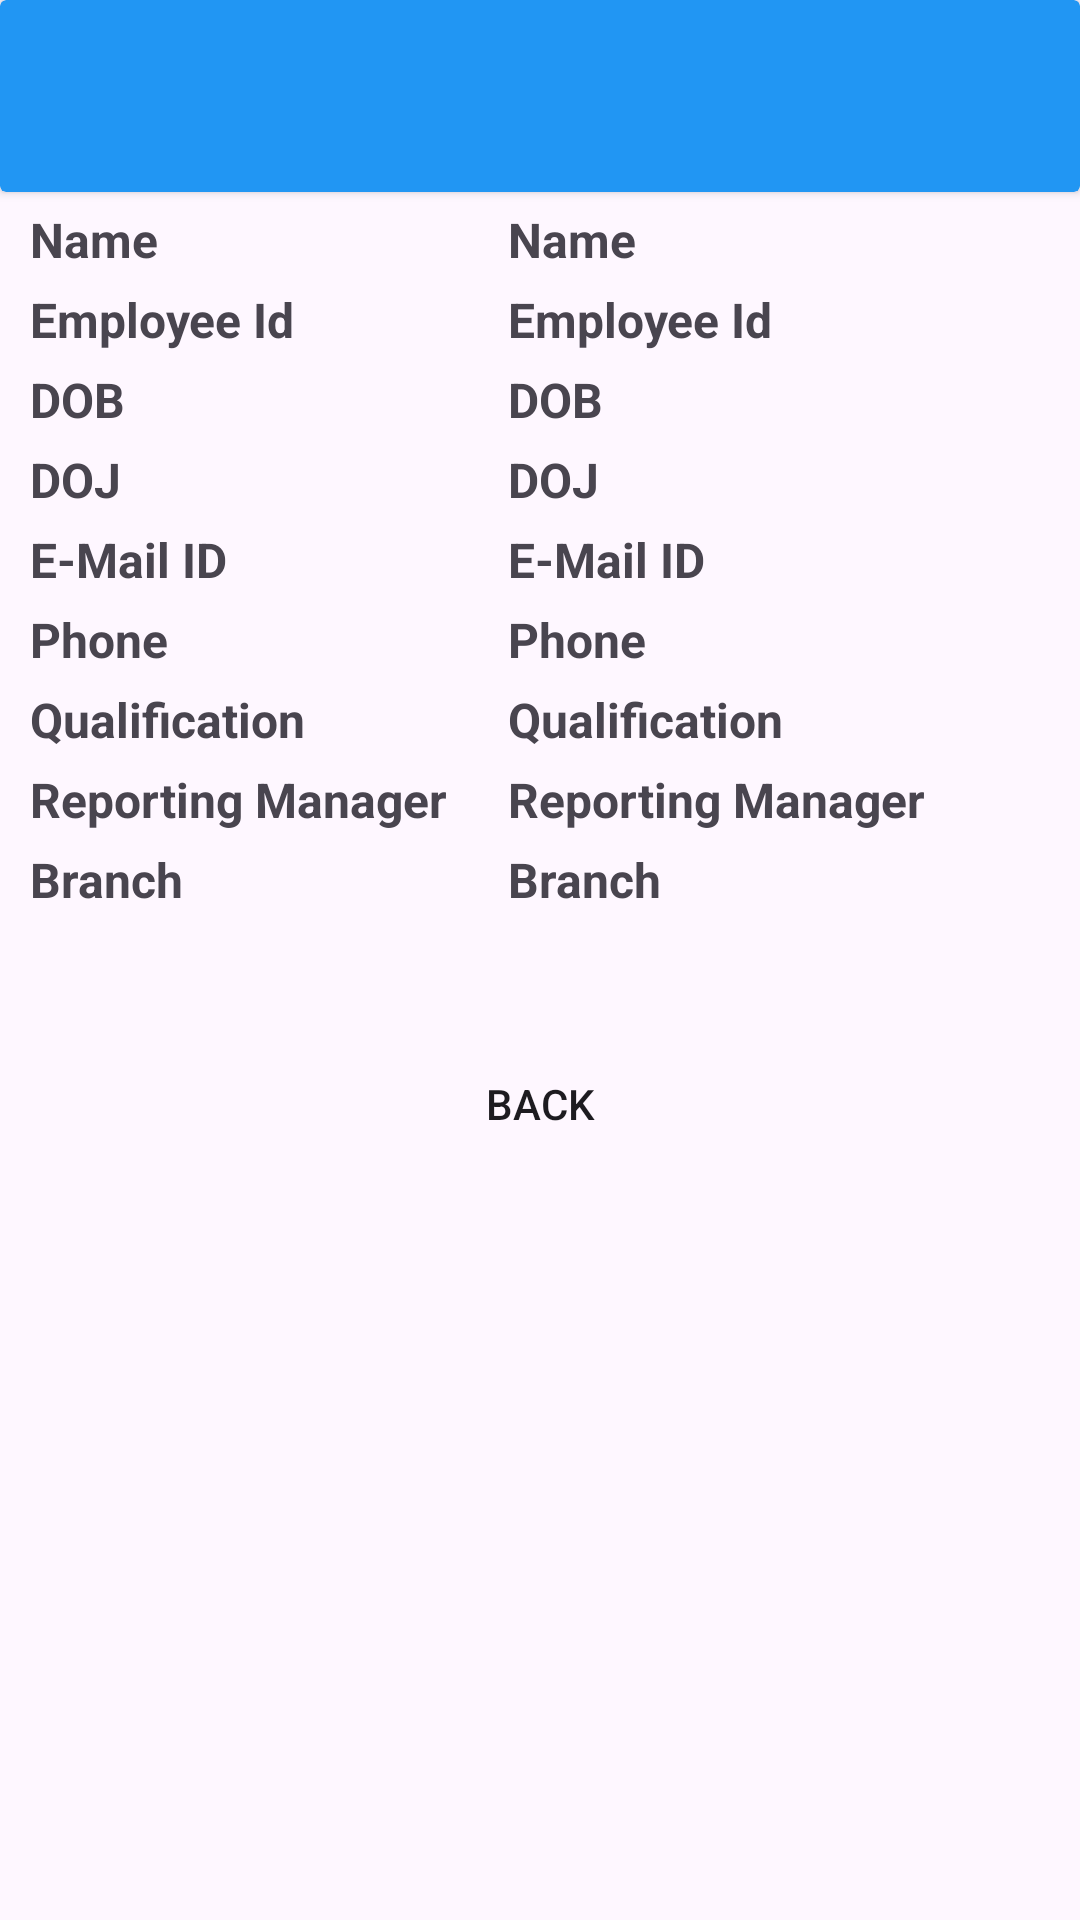

Layout XML and referenced resources for this Android screen:
<!-- AndroidManifest.xml: application theme Theme.AttendanceApp -->
<!-- res/layout/activity_profilectivity.xml -->
<?xml version="1.0" encoding="utf-8"?>
<LinearLayout xmlns:android="http://schemas.android.com/apk/res/android"
    xmlns:app="http://schemas.android.com/apk/res-auto"
    xmlns:tools="http://schemas.android.com/tools"
    android:layout_width="match_parent"
    android:layout_height="match_parent"
    android:orientation="vertical"
    tools:context=".ProfileActivity">
    <androidx.cardview.widget.CardView
        android:id="@+id/toolbar_main"
        android:layout_width="match_parent"
        android:layout_height="?attr/actionBarSize"
        android:backgroundTint="@color/primary">
        <ImageView
            android:id="@+id/back_btn"
            android:layout_width="wrap_content"
            android:layout_height="wrap_content"
            android:src="@drawable/arrow_back_24"
            android:layout_gravity="start|center"
            android:layout_marginStart="20dp"/>
    </androidx.cardview.widget.CardView>

<TableLayout
    android:layout_width="match_parent"
    android:layout_height="wrap_content"
    android:paddingBottom="10dp">
    <TableRow>
        <TextView
            android:layout_width="wrap_content"
            android:layout_height="wrap_content"
            android:text="Name"
            android:layout_marginTop="5dp"
            android:layout_marginHorizontal="10dp"
            android:textSize="16sp"
            android:textStyle="bold"/>
        <TextView
            android:id="@+id/name_tv"
            android:layout_width="wrap_content"
            android:layout_height="wrap_content"
            android:text="Name"
            android:layout_marginTop="5dp"
            android:layout_marginHorizontal="10dp"
            android:textSize="16sp"
            android:textStyle="bold"/>
    </TableRow>

    <TableRow>
        <TextView
            android:layout_width="wrap_content"
            android:layout_height="wrap_content"
            android:text="Employee Id"
            android:layout_marginTop="5dp"
            android:layout_marginHorizontal="10dp"
            android:textSize="16sp"
            android:textStyle="bold"/>
        <TextView
            android:id="@+id/emp_id_tv"
            android:layout_width="wrap_content"
            android:layout_height="wrap_content"
            android:text="Employee Id"
            android:layout_marginTop="5dp"
            android:layout_marginHorizontal="10dp"
            android:textSize="16sp"
            android:textStyle="bold"/>
    </TableRow>
    <TableRow>
        <TextView
            android:layout_width="wrap_content"
            android:layout_height="wrap_content"
            android:text="DOB"
            android:layout_marginTop="5dp"
            android:layout_marginHorizontal="10dp"
            android:textSize="16sp"
            android:textStyle="bold"/>
        <TextView
            android:id="@+id/dob_tv"
            android:layout_width="wrap_content"
            android:layout_height="wrap_content"
            android:text="DOB"
            android:layout_marginTop="5dp"
            android:layout_marginHorizontal="10dp"
            android:textSize="16sp"
            android:textStyle="bold"/>
    </TableRow>
    <TableRow>
        <TextView
            android:layout_width="wrap_content"
            android:layout_height="wrap_content"
            android:text="DOJ"
            android:layout_marginTop="5dp"
            android:layout_marginHorizontal="10dp"
            android:textSize="16sp"
            android:textStyle="bold"/>
        <TextView
            android:id="@+id/doj_tv"
            android:layout_width="wrap_content"
            android:layout_height="wrap_content"
            android:text="DOJ"
            android:layout_marginTop="5dp"
            android:layout_marginHorizontal="10dp"
            android:textSize="16sp"
            android:textStyle="bold"/>
    </TableRow>
    <TableRow>
        <TextView
            android:layout_width="wrap_content"
            android:layout_height="wrap_content"
            android:text="E-Mail ID"
            android:layout_marginTop="5dp"
            android:layout_marginHorizontal="10dp"
            android:textSize="16sp"
            android:textStyle="bold"/>
        <TextView
            android:id="@+id/email_tv"
            android:layout_width="wrap_content"
            android:layout_height="wrap_content"
            android:text="E-Mail ID"
            android:layout_marginTop="5dp"
            android:layout_marginHorizontal="10dp"
            android:textSize="16sp"
            android:textStyle="bold"/>
    </TableRow>
    <TableRow>
        <TextView
            android:layout_width="wrap_content"
            android:layout_height="wrap_content"
            android:text="Phone"
            android:layout_marginTop="5dp"
            android:layout_marginHorizontal="10dp"
            android:textSize="16sp"
            android:textStyle="bold"/>
        <TextView
            android:id="@+id/phone_tv"
            android:layout_width="wrap_content"
            android:layout_height="wrap_content"
            android:text="Phone"
            android:layout_marginTop="5dp"
            android:layout_marginHorizontal="10dp"
            android:textSize="16sp"
            android:textStyle="bold"/>
    </TableRow>
    <TableRow>
        <TextView
            android:layout_width="wrap_content"
            android:layout_height="wrap_content"
            android:text="Qualification"
            android:layout_marginTop="5dp"
            android:layout_marginHorizontal="10dp"
            android:textSize="16sp"
            android:textStyle="bold"/>
        <TextView
            android:id="@+id/qual_tv"
            android:layout_width="wrap_content"
            android:layout_height="wrap_content"
            android:text="Qualification"
            android:layout_marginTop="5dp"
            android:layout_marginHorizontal="10dp"
            android:textSize="16sp"
            android:textStyle="bold"/>
    </TableRow>

    <TableRow>
        <TextView
            android:layout_width="wrap_content"
            android:layout_height="wrap_content"
            android:text="Reporting Manager"
            android:layout_marginTop="5dp"
            android:layout_marginHorizontal="10dp"
            android:textSize="16sp"
            android:textStyle="bold"/>
        <TextView
            android:id="@+id/rep_man_tv"
            android:layout_width="wrap_content"
            android:layout_height="wrap_content"
            android:text="Reporting Manager"
            android:layout_marginTop="5dp"
            android:layout_marginHorizontal="10dp"
            android:textSize="16sp"
            android:textStyle="bold"/>
    </TableRow>
    <TableRow>
        <TextView
            android:layout_width="wrap_content"
            android:layout_height="wrap_content"
            android:text="Branch"
            android:layout_marginTop="5dp"
            android:layout_marginHorizontal="10dp"
            android:textSize="16sp"
            android:textStyle="bold"/>
        <TextView
            android:id="@+id/branch_tv"
            android:layout_width="wrap_content"
            android:layout_height="wrap_content"
            android:text="Branch"
            android:layout_marginTop="5dp"
            android:layout_marginHorizontal="10dp"
            android:textSize="16sp"
            android:textStyle="bold"/>
    </TableRow>
</TableLayout>
    <Button
        android:id="@+id/back_btn_1"
        android:layout_width="match_parent"
        android:layout_height="wrap_content"
        android:layout_gravity="center_horizontal"
        android:layout_marginHorizontal="30dp"
        android:layout_marginTop="30dp"
        android:background="@drawable/rounded_rectangle_btn"
        android:text="Back"
        app:backgroundTint="@null" />
</LinearLayout>
<!-- resources referenced by this layout -->
<resources>
  <color name="primary">#2196F3</color>
  <style name="Theme.AttendanceApp" parent="Base.Theme.AttendanceApp" />
  <style name="Base.Theme.AttendanceApp" parent="Theme.Material3.DayNight.NoActionBar">
          
          
      </style>
</resources>
